Run: headless pygame with SDL's dummy video driver; simulated clock (each Clock.tick advances the game by its frame time, no real sleeping); random seed 0; keys injected as events and as key.get_pressed() state; mouse plan: one left click at the window centre at the start of phase 2, then a move to the lower-right quarter at the start of phase 3.
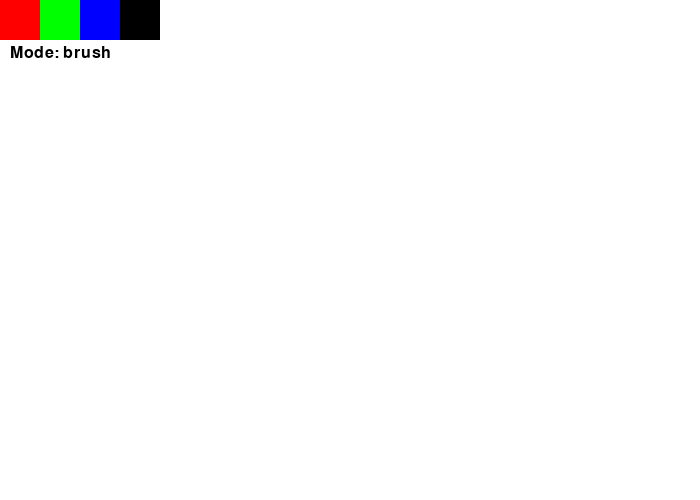
Frame 1 of 4 · flips 1–60 · no input
Frame 2 of 4 · flips 61–180 · clicked the window centre · tapped SPACE, RETURN · held RIGHT (→), D · screen unchanged from frame 1, image omitted
Frame 3 of 4 · flips 181–300 · moved the mouse to the lower-right quarter · held DOWN (↓), S · screen unchanged from frame 2, image omitted
Frame 4 of 4 · flips 301–420 · held LEFT (←), A, UP (↑), W · screen unchanged from frame 3, image omitted

The pygame program that drew these frames:

import pygame

pygame.init()

WIDTH, HEIGHT = 700, 500
screen = pygame.display.set_mode((WIDTH, HEIGHT))
clock = pygame.time.Clock()

canvas = pygame.Surface((WIDTH, HEIGHT))
canvas.fill((255, 255, 255))

drawing = False
mode = "brush"
color = (255, 0, 0)

start_pos = None
prev_pos = None

colors = [
    (255, 0, 0),
    (0, 255, 0),
    (0, 0, 255),
    (0, 0, 0)
]

font = pygame.font.SysFont(None, 24)

running = True
while running:

    for event in pygame.event.get():
        if event.type == pygame.QUIT:
            running = False

        if event.type == pygame.MOUSEBUTTONDOWN:
            drawing = True
            start_pos = event.pos
            prev_pos = event.pos

            x, y = event.pos
            if y < 40:
                idx = x // 40
                if idx < len(colors):
                    color = colors[idx]

        if event.type == pygame.MOUSEBUTTONUP:
            drawing = False
            prev_pos = None

            end_pos = event.pos

            if mode == "rect":
                x1, y1 = start_pos
                x2, y2 = end_pos
                rect = pygame.Rect(min(x1, x2), min(y1, y2), abs(x2 - x1), abs(y2 - y1))
                pygame.draw.rect(canvas, color, rect)

            if mode == "circle":
                x1, y1 = start_pos
                x2, y2 = end_pos
                radius = int(((x2 - x1) ** 2 + (y2 - y1) ** 2) ** 0.5)
                pygame.draw.circle(canvas, color, start_pos, radius)

        if event.type == pygame.KEYDOWN:
            if event.key == pygame.K_1:
                mode = "brush"
            if event.key == pygame.K_2:
                mode = "rect"
            if event.key == pygame.K_3:
                mode = "circle"
            if event.key == pygame.K_4:
                mode = "eraser"

    if drawing and mode == "brush":
        current_pos = pygame.mouse.get_pos()

        if prev_pos is not None:
            pygame.draw.line(canvas, color, prev_pos, current_pos, 5)

        prev_pos = current_pos

    if drawing and mode == "eraser":
        pygame.draw.circle(canvas, (255, 255, 255), pygame.mouse.get_pos(), 10)

    screen.blit(canvas, (0, 0))

    for i, c in enumerate(colors):
        pygame.draw.rect(screen, c, (i * 40, 0, 40, 40))

    text = font.render(f"Mode: {mode}", True, (0, 0, 0))
    screen.blit(text, (10, 45))

    pygame.display.update()
    clock.tick(60)

pygame.quit()
